Dataset: data (GitHub, guidouche/DataMiningProject). Classes: etoile, lune, nuage, para, soleil.

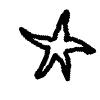
Label: etoile

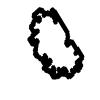
Label: nuage

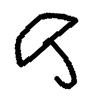
Label: para

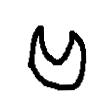
Label: lune

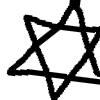
Label: etoile

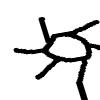
Label: soleil
